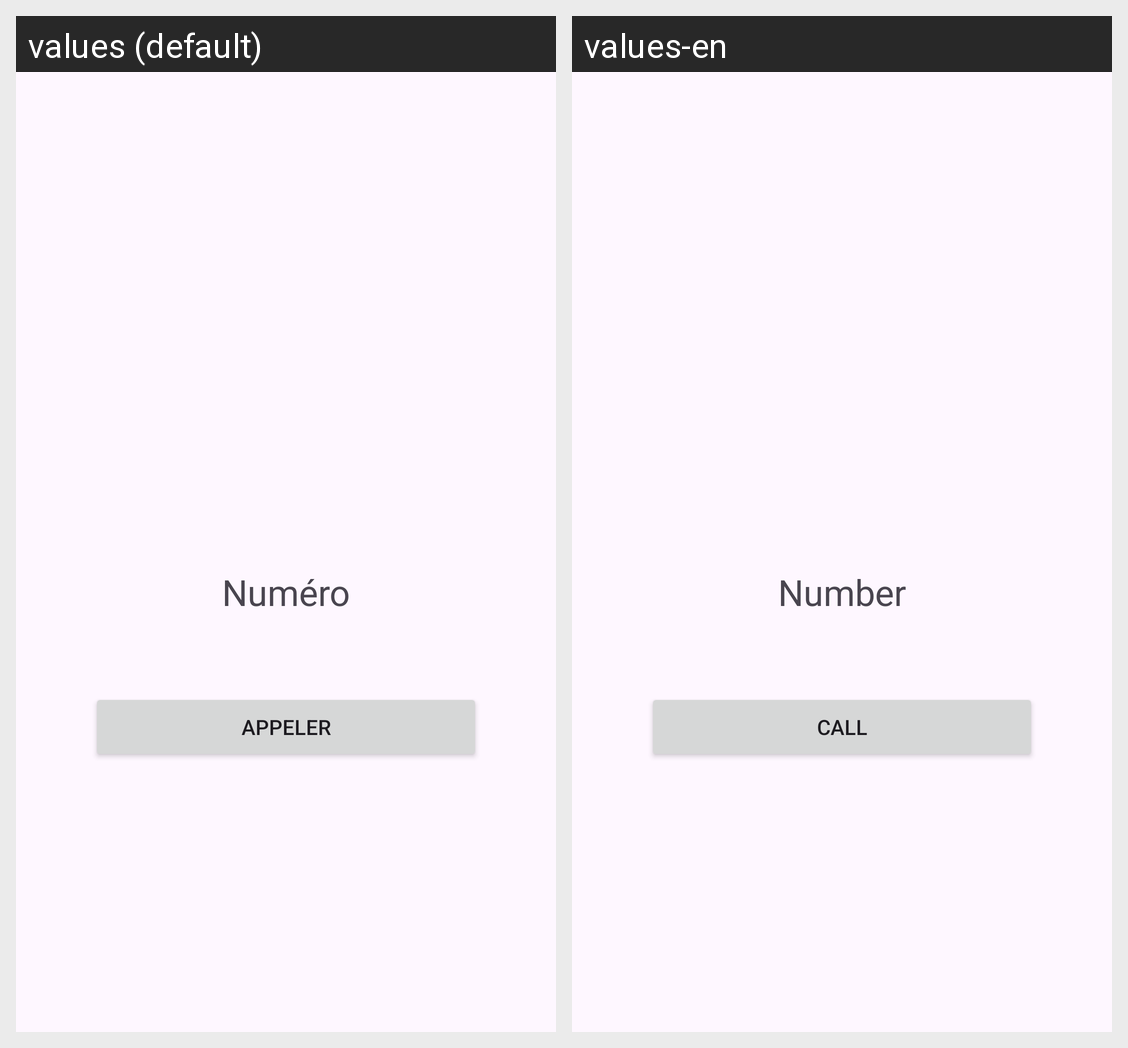

Strings drawn on this Android screen and how each of the app's shown locales translates them:
Android screen res/layout/activity_telephone.xml rendered under 2 locales, left to right: values (default), values-en. Device: Nexus 5 (rendered at 1080×1920; each locale shown at half size, 540×960, under a caption strip naming it); theme Theme.InterfaceSimple.
Strings drawn on this screen, with the default value and each locale's value (text and hints the layout hard-codes, and strings that could not be matched under every locale, appear in the picture but are not listed):

num_ro
  values: Numéro
  values-en: Number

appeler
  values: Appeler
  values-en: Call
